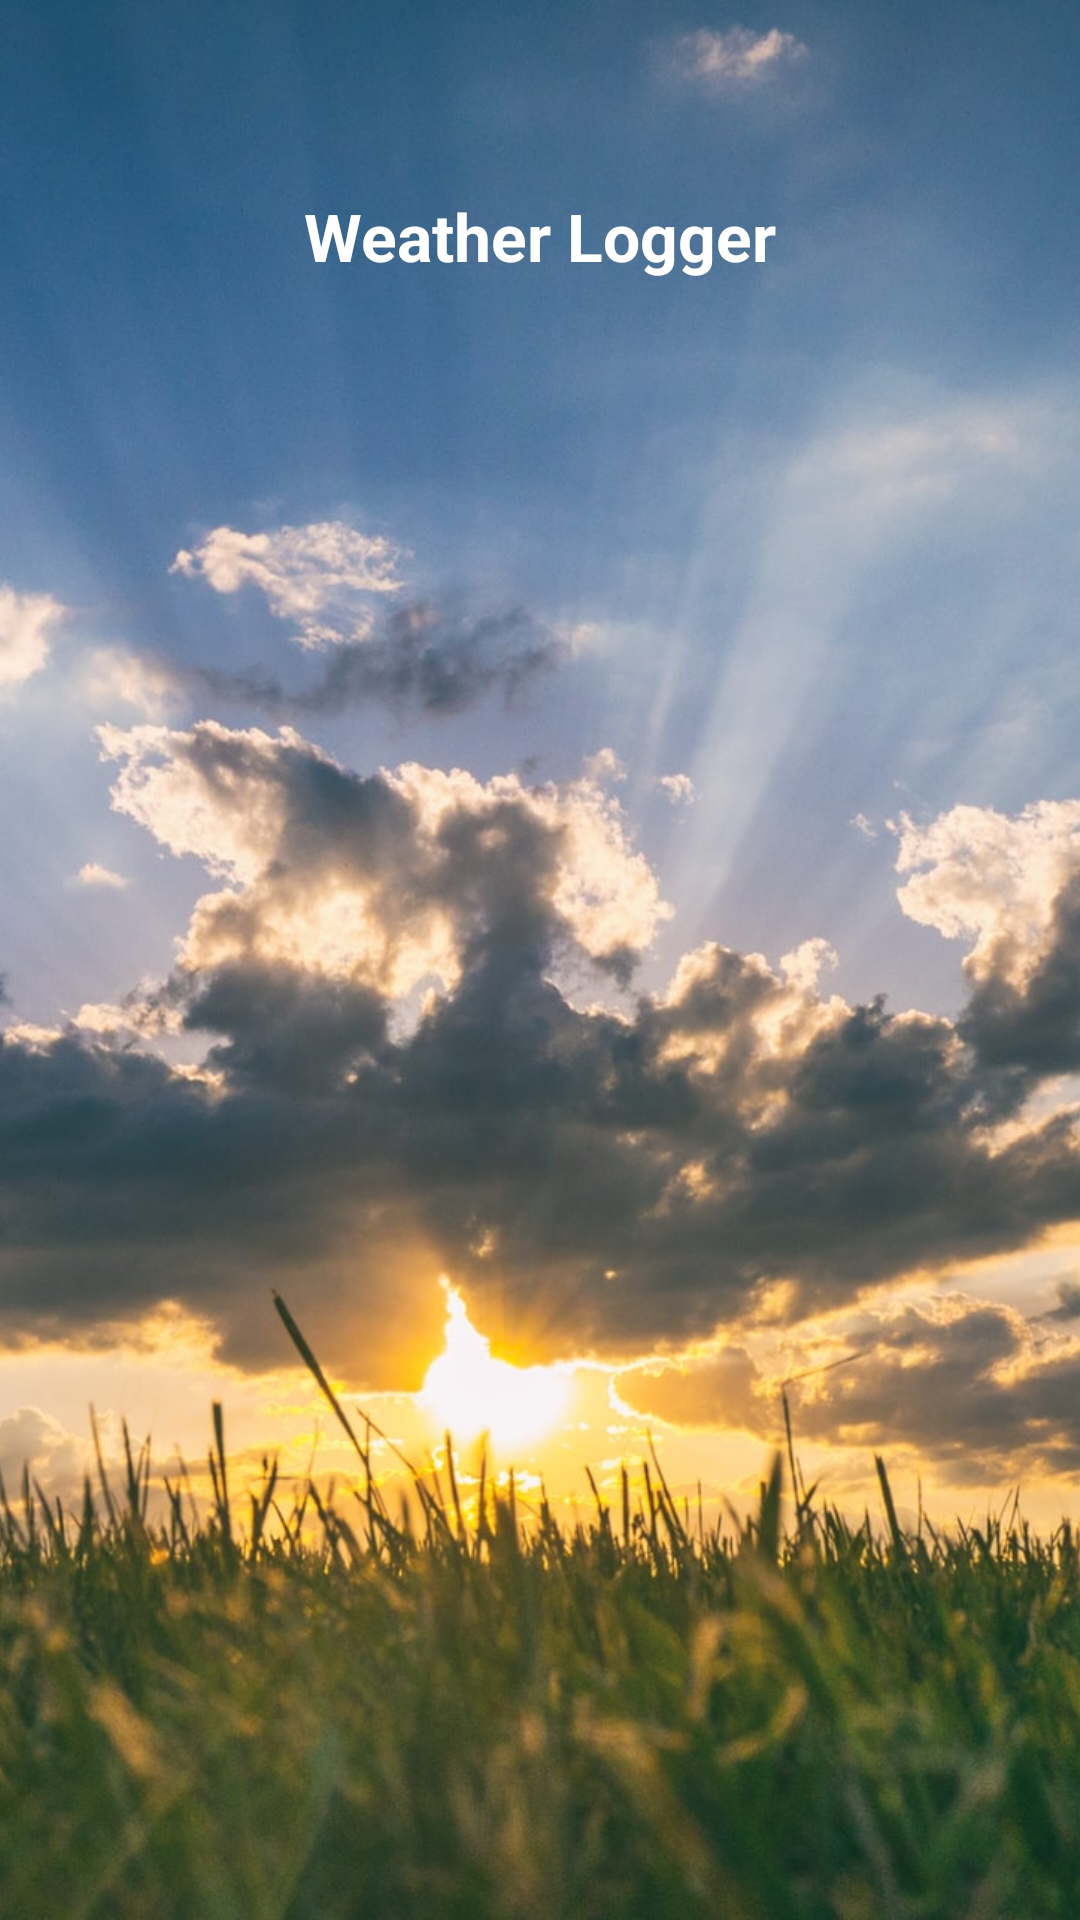

The Android layout XML behind this screen, and the referenced resources:
<!-- AndroidManifest.xml: application theme Theme.WeatherLogger -->
<!-- res/layout/fragment_splash.xml -->
<?xml version="1.0" encoding="utf-8"?>
<layout xmlns:android="http://schemas.android.com/apk/res/android"
    xmlns:app="http://schemas.android.com/apk/res-auto"
    xmlns:tools="http://schemas.android.com/tools">
	
	
	<androidx.constraintlayout.widget.ConstraintLayout
		android:id="@+id/constraintLayout"
        android:layout_width="match_parent"
        android:layout_height="match_parent"
        tools:context=".views.splash.SplashFragment">

		<ImageView
			android:id="@+id/bgIv"
			android:layout_width="0dp"
			android:layout_height="0dp"
			android:contentDescription="@string/app_name"
			android:scaleType="centerCrop"
			android:src="@drawable/bg1"
			app:layout_constraintTop_toTopOf="parent"
			app:layout_constraintBottom_toBottomOf="parent"
			app:layout_constraintStart_toStartOf="parent"
			app:layout_constraintEnd_toEndOf="parent"
			/>
			
		<TextView
			android:id="@+id/tvAppName"
			android:layout_width="0dp"
			android:layout_height="wrap_content"
			android:layout_marginTop="64dp"			
			android:text="@string/app_name"
			android:textSize="22sp"
			android:textStyle="bold"
			android:textColor="@color/white"
			android:gravity="center"			
			app:layout_constraintTop_toTopOf="parent"
			app:layout_constraintStart_toStartOf="parent"
			app:layout_constraintEnd_toEndOf="parent"
			/>

	</androidx.constraintlayout.widget.ConstraintLayout>

	
</layout>
<!-- resources referenced by this layout -->
<resources>
  <color name="white">#FFFFFFFF</color>
  <!-- drawable bg1: jpg bitmap (drawable, 323879 bytes) -->
  <string name="app_name">Weather Logger</string>
  <style name="Theme.WeatherLogger" parent="Theme.MaterialComponents.DayNight.DarkActionBar">
          
          <item name="colorPrimary">@color/purple_500</item>
          <item name="colorPrimaryVariant">@color/purple_700</item>
          <item name="colorOnPrimary">@color/white</item>
          
          <item name="colorSecondary">@color/teal_200</item>
          <item name="colorSecondaryVariant">@color/teal_700</item>
          <item name="colorOnSecondary">@color/black</item>
          
          <item name="android:statusBarColor" tools:targetApi="l">?attr/colorPrimaryVariant</item>
          
      </style>
  <color name="purple_500">#FF6200EE</color>
  <color name="purple_700">#FF3700B3</color>
  <color name="teal_200">#FF03DAC5</color>
  <color name="teal_700">#FF018786</color>
  <color name="black">#FF000000</color>
</resources>
